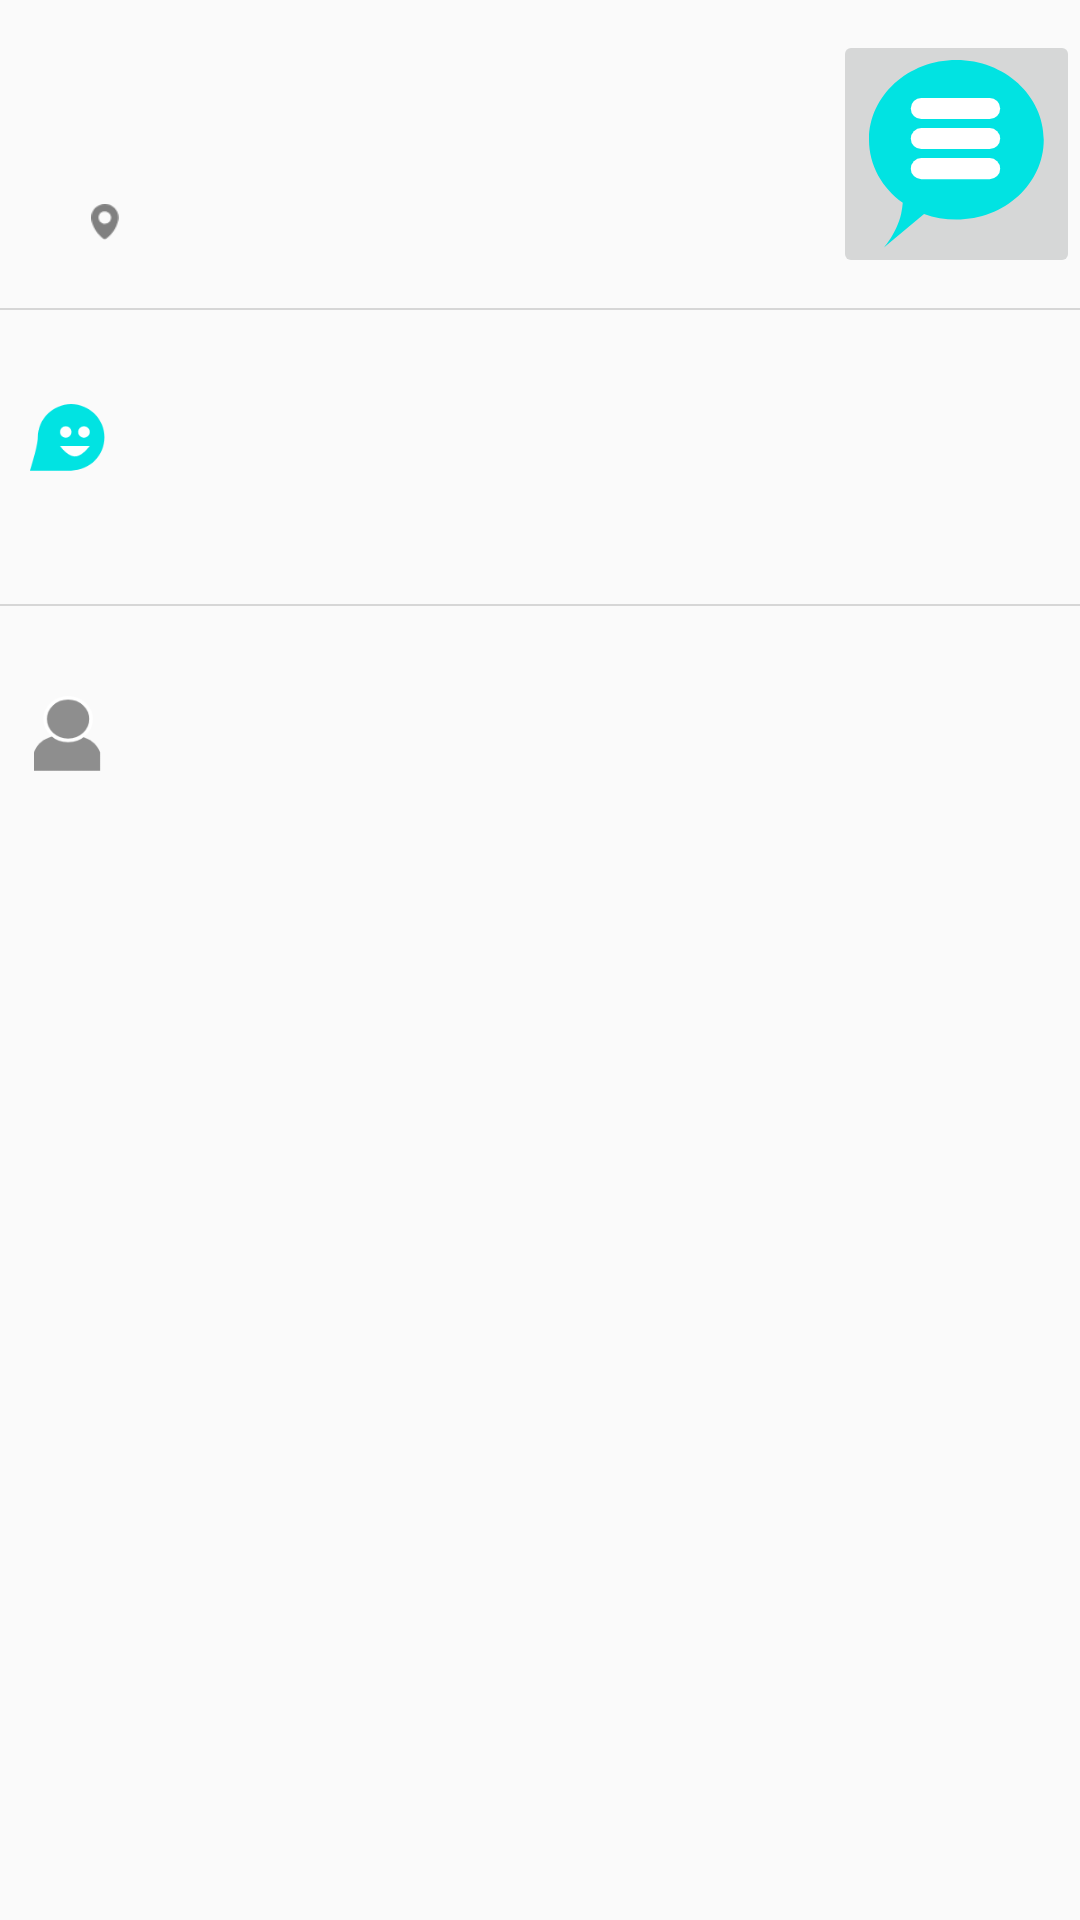

Android layout source for this screen:
<!-- AndroidManifest.xml: application theme AppTheme -->
<!-- res/layout/content_viewpager_1.xml -->
<?xml version="1.0" encoding="utf-8"?>

<android.support.constraint.ConstraintLayout xmlns:android="http://schemas.android.com/apk/res/android"
    android:id="@+id/body"
    xmlns:app="http://schemas.android.com/apk/res-auto"
    xmlns:tools="http://schemas.android.com/tools"
    xmlns:ads="http://schemas.android.com/apk/res-auto"
    android:layout_width="match_parent"
    android:layout_height="wrap_content"
    android:layout_marginBottom="100dip"
    app:layout_behavior="@string/appbar_scrolling_view_behavior"
    tools:context="com.nowrunning.travelrun.activity.ChatRequestActivity"
    >

    <RelativeLayout
        android:layout_width="match_parent"
        android:layout_height="wrap_content"
        android:layout_marginTop="0dip"
        >

        <RelativeLayout
            android:id="@+id/rl_group1"
            android:layout_marginTop="10dip"
            android:gravity="center_vertical"
            android:layout_width="match_parent"
            android:layout_height="wrap_content">


            <RelativeLayout
                android:id="@+id/rl_name"
                android:gravity="center_vertical"
                android:layout_width="match_parent"
                android:layout_height="wrap_content">

                <ImageView
                    android:id="@+id/iv_status"
                    android:layout_width="14dp"
                    android:layout_height="14dp"
                    android:layout_centerVertical="true"
                    android:layout_marginTop="0dip"
                    android:layout_marginLeft="10dip"
                    android:contentDescription="TODO"
                    tools:src="@drawable/travelling" />

                <TextView
                    android:id="@+id/tv_name"
                    android:layout_width="wrap_content"
                    android:layout_height="wrap_content"
                    android:layout_centerVertical="true"
                    android:layout_marginLeft="7dip"
                    android:includeFontPadding="true"
                    android:layout_toRightOf="@+id/iv_status"
                    android:textColor="@color/colorBlack"
                    android:textSize="29sp"
                    android:textStyle="bold"
                    tools:text="Mathew," />

                <TextView
                    android:id="@+id/tv_age"
                    android:layout_width="wrap_content"
                    android:layout_height="wrap_content"
                    android:layout_marginLeft="10dip"
                    android:includeFontPadding="true"
                    android:layout_toRightOf="@+id/tv_name"
                    android:textColor="@color/colorBlack"
                    android:textSize="28sp"
                    android:textStyle="bold"
                    tools:text="21" />

            </RelativeLayout>

            <RelativeLayout
                android:id="@+id/rl_other_fields"
                android:layout_width="match_parent"
                android:layout_height="wrap_content"
                android:layout_below="@+id/rl_name">

                <ImageView
                    android:id="@+id/iv_status_hide"
                    android:layout_width="14dp"
                    android:layout_height="14dp"
                    android:layout_centerVertical="true"
                    android:layout_marginLeft="10dip"
                    android:layout_marginTop="0dip"
                    android:contentDescription="TODO"
                    android:visibility="invisible"
                    tools:src="@drawable/travelling" />

                <TextView
                    android:id="@+id/tv_from"
                    android:layout_width="wrap_content"
                    android:layout_height="wrap_content"
                    android:layout_marginLeft="7dip"
                    android:layout_marginTop="0dip"
                    android:layout_toRightOf="@+id/iv_status_hide"
                    android:includeFontPadding="false"
                    android:text=""
                    android:textColor="@color/colorGray3"
                    android:textSize="14sp"
                    android:textStyle="normal"
                    tools:text="From Hamburg, Germany" />

                <ImageView
                    android:id="@+id/iv_map"
                    android:layout_below="@+id/tv_from"
                    android:layout_toRightOf="@+id/iv_status_hide"
                    android:layout_width="12dp"
                    android:layout_height="12dp"
                    android:layout_marginLeft="5dip"
                    android:layout_marginTop="3dip"
                    android:contentDescription="TODO"
                    android:visibility="visible"
                    android:src="@drawable/iv_map" />

                <TextView
                    android:id="@+id/tv_location"
                    android:layout_width="wrap_content"
                    android:layout_height="wrap_content"
                    android:layout_below="@+id/tv_from"
                    android:layout_toRightOf="@+id/iv_map"
                    android:layout_marginLeft="1dip"
                    android:layout_marginRight="0dip"
                    android:layout_marginTop="4dip"
                    android:includeFontPadding="false"
                    android:text=""
                    tools:text="11 miles away"
                    android:textColor="@color/colorGray3"
                    android:textSize="12sp"
                    android:textStyle="normal"
                    />

            </RelativeLayout>

            <ImageButton
                android:id="@+id/chatRequest"
                android:layout_width="wrap_content"
                android:layout_height="wrap_content"
                android:layout_alignParentEnd="true"
                android:layout_alignParentTop="true"
                android:clickable="true"
                ads:srcCompat="@drawable/sendchat" />

        </RelativeLayout>



        <View
            android:id="@+id/myview"
            android:layout_marginTop="10dip"
            android:layout_below="@+id/rl_group1"
            android:layout_width="match_parent"
            android:layout_height="0.5dp"
            android:background="@color/colorGray"
            />

        <RelativeLayout
            android:id="@+id/rl_footer"
            android:layout_marginTop="30dip"
            android:layout_width="match_parent"
            android:layout_height="wrap_content"
            android:layout_below="@+id/myview">

            <ImageView
                android:id="@+id/iv_status_hide2"
                android:layout_width="25dp"
                android:layout_height="25dp"
                android:layout_centerVertical="false"
                android:layout_marginLeft="10dip"
                android:layout_marginTop="0dip"
                android:contentDescription="TODO"
                android:visibility="visible"
                android:src="@drawable/whatup_icon" />

            <TextView
                android:id="@+id/tv_footer1"
                android:layout_toRightOf="@+id/iv_status_hide2"
                android:layout_width="wrap_content"
                android:layout_height="wrap_content"
                android:layout_marginLeft="20dip"
                android:layout_marginRight="20dip"
                android:layout_marginTop="0dip"
                android:includeFontPadding="false"
                android:text=""
                tools:text="@string/label_footer1"
                android:textColor="@color/colorCyan2"
                android:textSize="12sp"
                android:textStyle="normal"
                />

            <TextView
                android:id="@+id/tv_posted"
                android:layout_below="@+id/tv_footer1"
                android:layout_toRightOf="@+id/iv_status_hide2"
                android:layout_width="wrap_content"
                android:layout_height="wrap_content"
                android:layout_marginLeft="20dip"
                android:layout_marginRight="20dip"
                android:layout_marginTop="10dip"
                android:includeFontPadding="false"
                android:text=""
                tools:text="@string/label_posted"
                android:textColor="@color/colorGray4"
                android:textSize="12sp"
                android:textStyle="normal"
                />


        </RelativeLayout>

        <View
            android:id="@+id/myview2"
            android:layout_marginTop="30dip"
            android:layout_below="@+id/rl_footer"
            android:layout_width="match_parent"
            android:layout_height="0.5dp"
            android:background="@color/colorGray"
            />

        <RelativeLayout
            android:id="@+id/rl_footer2"
            android:layout_marginTop="30dip"
            android:layout_width="match_parent"
            android:layout_height="wrap_content"
            android:layout_below="@+id/myview2">

            <ImageView
                android:id="@+id/iv_status_hide3"
                android:layout_width="25dp"
                android:layout_height="25dp"
                android:layout_centerVertical="false"
                android:layout_marginLeft="10dip"
                android:layout_marginTop="0dip"
                android:contentDescription="TODO"
                android:visibility="visible"
                android:src="@drawable/profile_2" />

            <TextView
                android:id="@+id/tv_footer2"
                android:layout_toRightOf="@+id/iv_status_hide3"
                android:layout_width="wrap_content"
                android:layout_height="wrap_content"
                android:layout_marginLeft="20dip"
                android:layout_marginRight="20dip"
                android:layout_marginTop="0dip"
                android:includeFontPadding="false"
                android:text=""
                tools:text="@string/label_footer1"
                android:textColor="@color/colorGrayDark"
                android:textSize="12sp"
                android:textStyle="normal"
                />




        </RelativeLayout>

    </RelativeLayout>
</android.support.constraint.ConstraintLayout>
<!-- resources referenced by this layout -->
<resources>
  <color name="colorBlack">#000000</color>
  <color name="colorCyan2">#03C9C8</color>
  <color name="colorGray">#D6D6D6</color>
  <color name="colorGray3">#808080</color>
  <color name="colorGray4">#B8B8B8</color>
  <color name="colorGrayDark">#4E4E4E</color>
  <!-- drawable iv_map: png bitmap (drawable-hdpi, 827 bytes) -->
  <!-- drawable profile_2: png bitmap (drawable-xxxhdpi, 2366 bytes) -->
  <!-- drawable sendchat: png bitmap (drawable, 43038 bytes) -->
  <!-- drawable travelling: png bitmap (drawable-hdpi, 442 bytes) -->
  <!-- drawable whatup_icon: png bitmap (drawable-xxxhdpi, 2446 bytes) -->
  <string name="label_footer1">My brother and I are wine tasting here in Sonoma! If you would like to join us, feel free to send me a request!</string>
  <string name="label_posted">Posted 8:00 am</string>
  <style name="AppTheme" parent="Theme.AppCompat.Light.DarkActionBar">
          
          <item name="colorPrimary">@color/colorPrimary</item>
          <item name="colorPrimaryDark">@color/colorPrimaryDark</item>
          <item name="colorAccent">@color/colorAccent</item>
      </style>
  <color name="colorPrimary">#3F51B5</color>
  <color name="colorPrimaryDark">#303F9F</color>
  <color name="colorAccent">@color/colorCyan</color>
  <color name="colorCyan">#01e3e2</color>
</resources>
